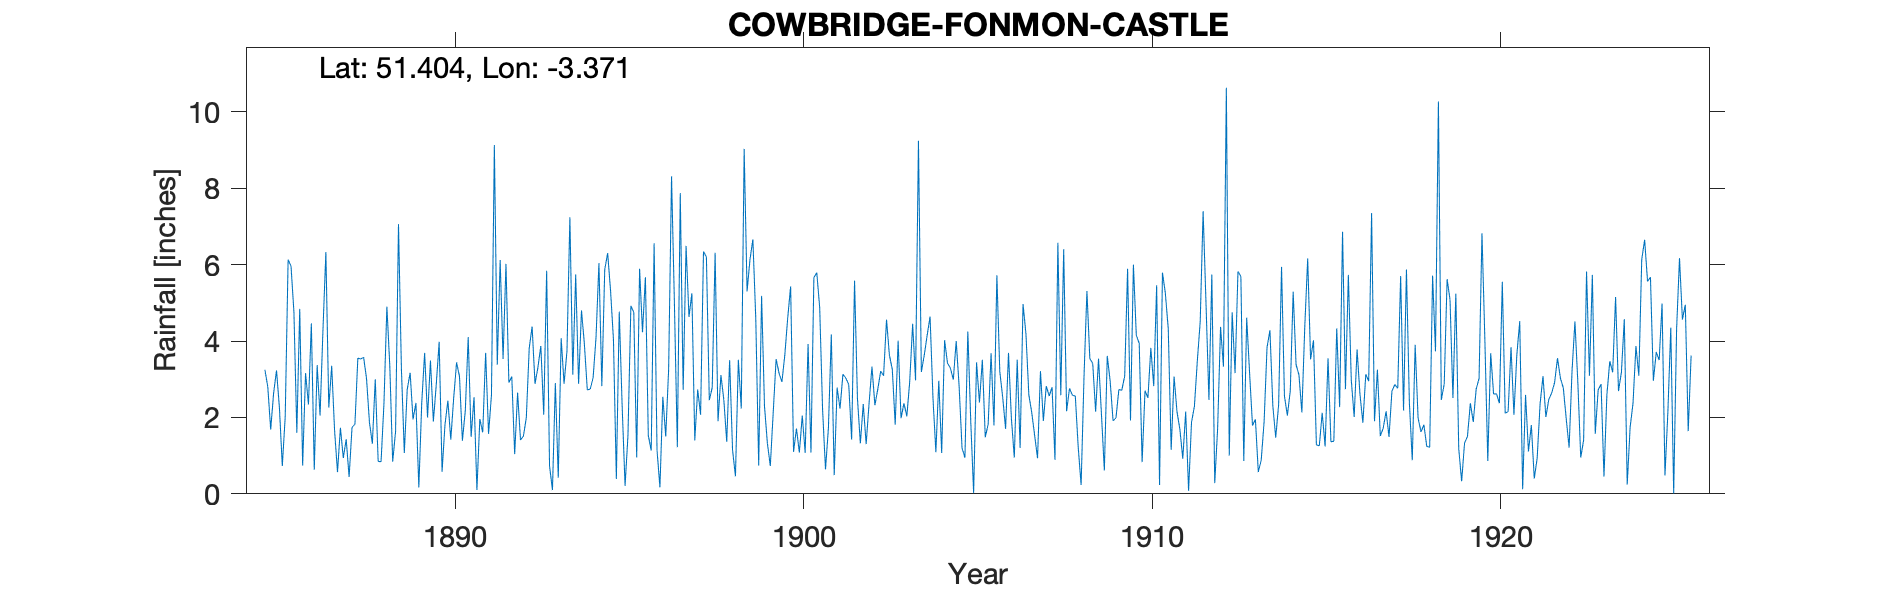

The table this chart was drawn from, first rows:
COWBRIDGE FONMON CASTLE, , , , , , , , , , , , , , , , , , , , , , , 
Grid ref, ST047680, Long, -3.371, Lat, 51.4, Elevation, 100, ft, , , , , , , , , , , , , , , 
Station no, RR1555, , , , , , , , , , , , , , , , , , , , , , 
, 1880, 1881, 1882, 1883, 1884, 1885, 1886, 1887, 1888, 1889, 1890, 1891, 1892, 1893, 1894, 1895, 1896, 1897, 1898, 1899, 1900, 1901, 1902
January, , , , , , 3.25, 4.84, 1.65, 1.87, 1.07, 3.98, 2.53, 2.91, 2.07, 2.88, 4.04, 1.53, 2.72, 1.9, 6.66, 4.61, 2.2, 2.5
February, , , , , , 2.8, 0.74, 0.57, 1.31, 2.73, 0.58, 0.1, 3.07, 5.84, 4.8, 0.39, 1.13, 6.49, 3.11, 4.58, 5.43, 0.64, 1.32
March, , , , , , 1.68, 3.16, 1.73, 3, 3.17, 1.81, 1.96, 1.04, 0.73, 3.91, 4.77, 6.56, 4.63, 2.46, 0.74, 1.1, 1.72, 2.35
April, , , , , , 2.63, 2.34, 0.94, 0.85, 1.95, 2.44, 1.61, 2.65, 0.1, 2.72, 2.29, 1.14, 5.25, 1.36, 5.18, 1.71, 4.17, 1.3
May, , , , , , 3.23, 4.46, 1.43, 0.84, 2.38, 1.42, 3.69, 1.41, 2.9, 2.74, 0.21, 0.17, 1.4, 3.5, 2.29, 1.08, 0.49, 2.37
June, , , , , , 2.26, 0.63, 0.44, 2.38, 0.17, 2.51, 1.57, 1.51, 0.42, 3.04, 1.53, 2.54, 2.73, 1.15, 1.32, 2.05, 2.78, 3.33
July, , , , , , 0.73, 3.37, 1.74, 4.9, 2.38, 3.44, 2.58, 1.99, 4.07, 4.09, 4.92, 1.5, 2.07, 0.46, 0.73, 1.07, 2.23, 2.32
August, , , , , , 2.02, 2.05, 1.82, 3.36, 3.69, 3.07, 9.13, 3.81, 2.88, 6.04, 4.75, 3.26, 6.34, 3.51, 2.13, 3.92, 3.13, 2.74
September, , , , , , 6.13, 4.3, 3.55, 0.84, 2, 1.39, 3.38, 4.38, 3.74, 2.82, 0.95, 8.31, 6.2, 2.23, 3.53, 1.08, 3.03, 3.21
October, , , , , , 5.96, 6.33, 3.53, 1.64, 3.49, 2.18, 6.12, 2.88, 7.24, 5.87, 5.89, 4.94, 2.45, 9.03, 3.16, 5.66, 2.86, 3.09
November, , , , , , 4.76, 2.26, 3.57, 7.06, 1.89, 4.1, 3.53, 3.31, 3.12, 6.3, 4.23, 1.22, 2.78, 5.3, 2.93, 5.79, 1.42, 4.56
December, , , , , , 1.6, 3.35, 3.01, 3.28, 2.86, 1.49, 6.02, 3.87, 5.74, 5.32, 5.67, 7.87, 6.31, 6.13, 3.64, 4.88, 5.58, 3.63
Total, , , , , , 37.05, 37.83, 23.98, 31.33, 27.78, 28.41, 42.22, 32.83, 38.85, 50.53, 39.64, 40.17, 49.37, 40.14, 36.89, 38.38, 30.25, 32.72
NGR and elevation verified to OS map, , , , , , , , , , , , , , , , , , , , , , , 
